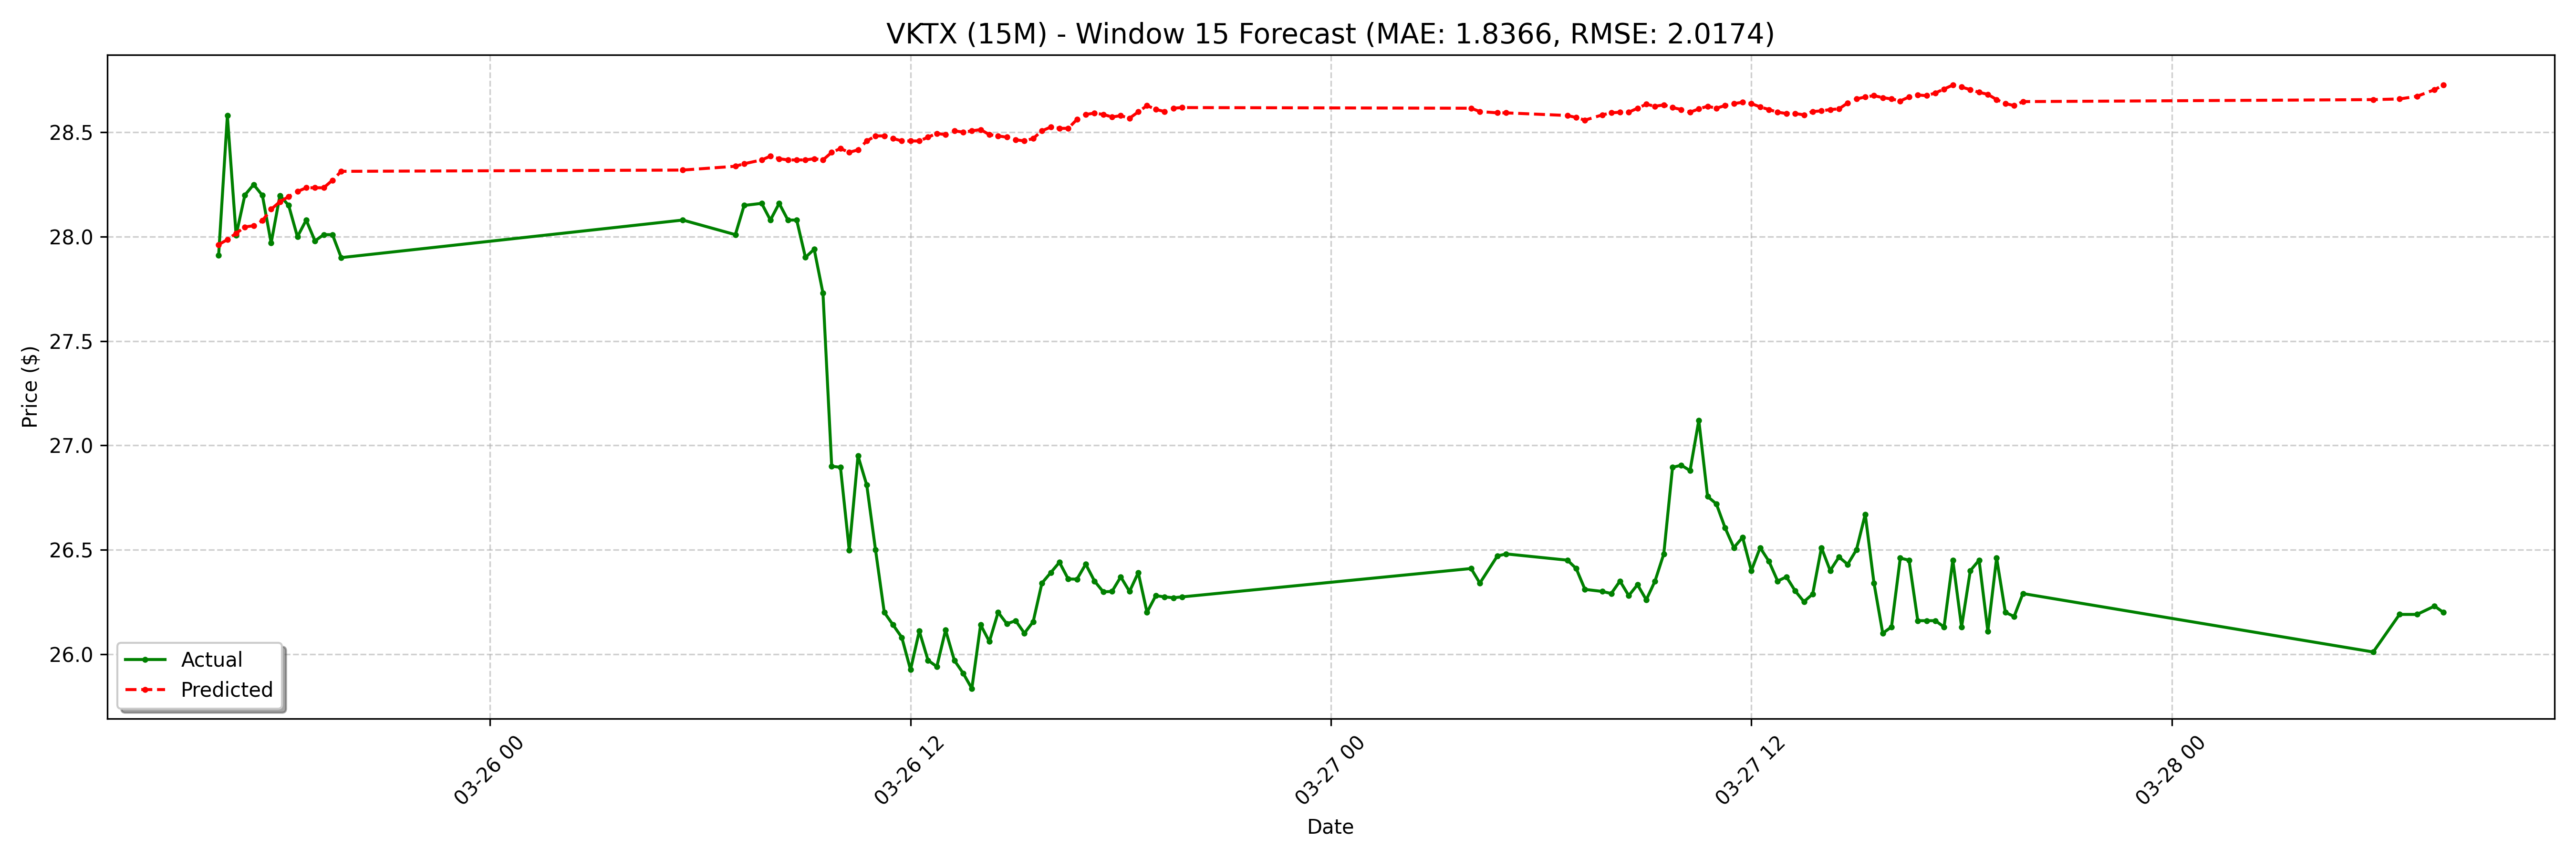

Values plotted in this chart, from the file beside it:
date, actual, forecast
2025-03-25 16:15:00-04:00, 27.91, 27.96
2025-03-25 16:30:00-04:00, 28.58, 27.99
2025-03-25 16:45:00-04:00, 28.01, 28.02
2025-03-25 17:00:00-04:00, 28.2, 28.05
2025-03-25 17:15:00-04:00, 28.25, 28.05
2025-03-25 17:30:00-04:00, 28.2, 28.08
2025-03-25 17:45:00-04:00, 27.97, 28.13
2025-03-25 18:00:00-04:00, 28.2, 28.17
2025-03-25 18:15:00-04:00, 28.15, 28.19
2025-03-25 18:30:00-04:00, 28.0, 28.22
2025-03-25 18:45:00-04:00, 28.08, 28.23
2025-03-25 19:00:00-04:00, 27.98, 28.23
2025-03-25 19:15:00-04:00, 28.01, 28.23
2025-03-25 19:30:00-04:00, 28.01, 28.27
2025-03-25 19:45:00-04:00, 27.9, 28.31
2025-03-26 05:30:00-04:00, 28.08, 28.32
2025-03-26 07:00:00-04:00, 28.01, 28.34
2025-03-26 07:15:00-04:00, 28.15, 28.35
2025-03-26 07:45:00-04:00, 28.16, 28.37
2025-03-26 08:00:00-04:00, 28.08, 28.39
2025-03-26 08:15:00-04:00, 28.16, 28.37
2025-03-26 08:30:00-04:00, 28.08, 28.37
2025-03-26 08:45:00-04:00, 28.08, 28.37
2025-03-26 09:00:00-04:00, 27.9, 28.37
2025-03-26 09:15:00-04:00, 27.94, 28.37
2025-03-26 09:30:00-04:00, 27.73, 28.37
2025-03-26 09:45:00-04:00, 26.9, 28.4
2025-03-26 10:00:00-04:00, 26.89, 28.42
2025-03-26 10:15:00-04:00, 26.5, 28.4
2025-03-26 10:30:00-04:00, 26.95, 28.42
2025-03-26 10:45:00-04:00, 26.81, 28.46
2025-03-26 11:00:00-04:00, 26.5, 28.48
2025-03-26 11:15:00-04:00, 26.2, 28.48
2025-03-26 11:30:00-04:00, 26.14, 28.47
2025-03-26 11:45:00-04:00, 26.08, 28.46
2025-03-26 12:00:00-04:00, 25.93, 28.46
2025-03-26 12:15:00-04:00, 26.11, 28.46
2025-03-26 12:30:00-04:00, 25.97, 28.48
2025-03-26 12:45:00-04:00, 25.94, 28.5
2025-03-26 13:00:00-04:00, 26.11, 28.49
2025-03-26 13:15:00-04:00, 25.97, 28.51
2025-03-26 13:30:00-04:00, 25.91, 28.5
2025-03-26 13:45:00-04:00, 25.84, 28.51
2025-03-26 14:00:00-04:00, 26.14, 28.51
2025-03-26 14:15:00-04:00, 26.06, 28.49
2025-03-26 14:30:00-04:00, 26.2, 28.48
2025-03-26 14:45:00-04:00, 26.14, 28.48
2025-03-26 15:00:00-04:00, 26.16, 28.46
2025-03-26 15:15:00-04:00, 26.1, 28.46
2025-03-26 15:30:00-04:00, 26.16, 28.47
2025-03-26 15:45:00-04:00, 26.34, 28.51
2025-03-26 16:00:00-04:00, 26.39, 28.53
2025-03-26 16:15:00-04:00, 26.44, 28.52
2025-03-26 16:30:00-04:00, 26.36, 28.52
2025-03-26 16:45:00-04:00, 26.36, 28.56
2025-03-26 17:00:00-04:00, 26.43, 28.59
2025-03-26 17:15:00-04:00, 26.35, 28.59
2025-03-26 17:30:00-04:00, 26.3, 28.59
2025-03-26 17:45:00-04:00, 26.3, 28.57
2025-03-26 18:00:00-04:00, 26.37, 28.58
... 68 more rows
